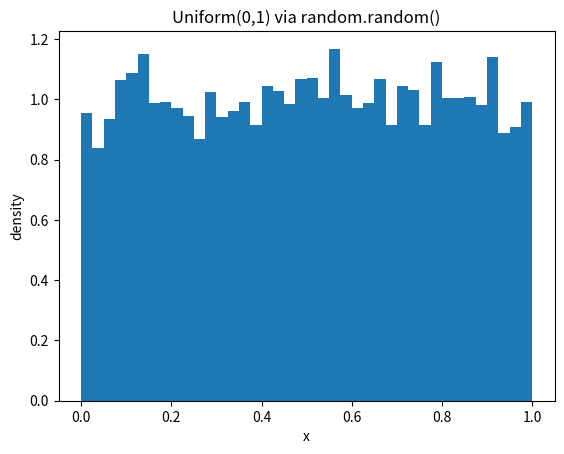
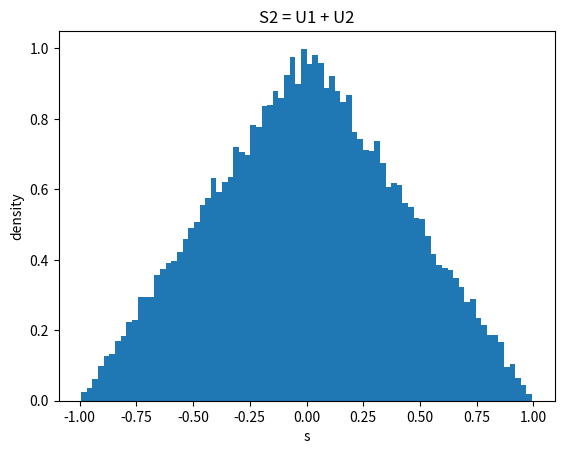
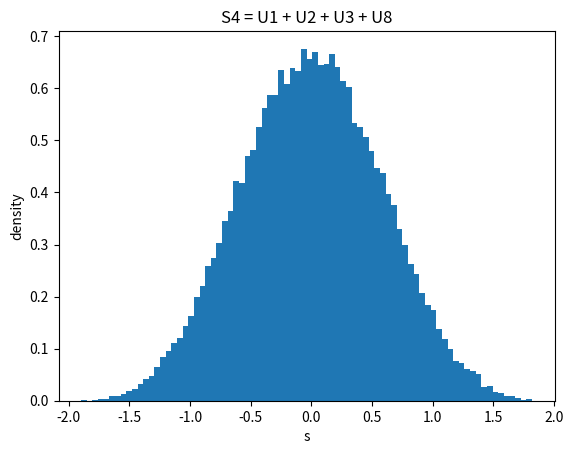
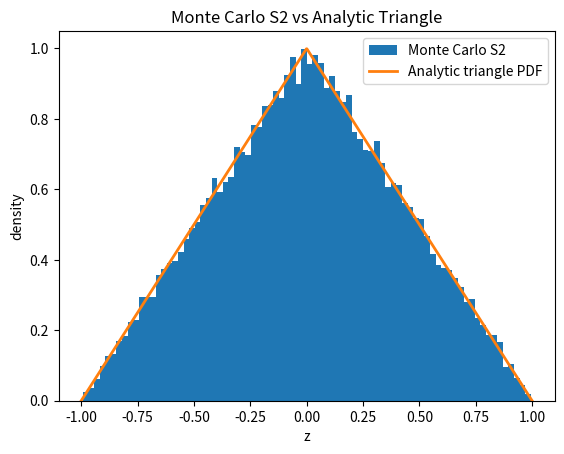

Generate these figures, in order, with matplotlib: (Note: this script raises an exception after producing the figures.)
# -*- coding: utf-8 -*-
"""
Created on Sun Mar 15 18:52:00 2026

@author: annil
"""

import random
import numpy as np
import matplotlib.pyplot as plt


# --------------------------------------------------
# Part A - Exercises
# --------------------------------------------------

# A1. Sampling and summary statistics
random_samples = np.array([random.random() for _ in range(10000)], dtype=float)
print(f"Sample mean: {random_samples.mean():.4f}")
print(f"Sample variance: {random_samples.var():.4f}")

plt.figure()
plt.hist(random_samples, bins=40, density=True)
plt.title("Uniform(0,1) via random.random()")
plt.xlabel("x")
plt.ylabel("density")
plt.show()


# A2. From uniform to 'more Gaussian': a CLT experiment
def U(n_samples: int) -> np.array:
    return np.array([random.random() - 0.5 for _ in range(n_samples)], dtype=float)

N = 50000
S2 = np.zeros(N, dtype=float)
for _ in range(2):
    S2 += U(N)
plt.figure()
plt.hist(S2, bins=80, density=True)
plt.title("S2 = U1 + U2")
plt.xlabel("s")
plt.ylabel("density")
plt.show()

S4 = np.zeros(N, dtype=float)
for _ in range(4):
    S4 += U(N)
plt.figure()
plt.hist(S4, bins=80, density=True)
plt.title("S4 = U1 + U2 + U3 + U8")
plt.xlabel("s")
plt.ylabel("density")
plt.show

"""
The plot of S2 and S4 are kind of similar since the values in the middle are much more likely that the ones on the outsides. However, the graph of S2 is a triangle with a sharp point and flat sides while S4 is more curved. This is because as we sum more independent uniforms, the middle becomes much more likely.
"""


# A3. Theoretical check: triangle PDF for the sum of two uniforms
def triangle_pdf(z: np.ndarray) -> np.ndarray:
    out = np.zeros_like(z, dtype=float)
    mask = np.abs(z) <= 1.0
    out[mask] = 1.0 - np.abs(z[mask])
    return out

z = np.linspace(-1, 1, 1000)
tri = triangle_pdf(z)

plt.figure()
plt.hist(S2, bins=80, density=True, label="Monte Carlo S2")
plt.plot(z, tri, linewidth=2, label="Analytic triangle PDF")
plt.title("Monte Carlo S2 vs Analytic Triangle")
plt.xlabel("z")
plt.ylabel("density")
plt.legend()
plt.show()


# A4. A discrete convolution warm-up (numerical, not calculus)
def make_discrete_uniform(dx: float = 0.002):
    x = np.arrange(-0.5, 0.5 + dx, dx)
    unif = np.ones_like(x, dtype=float)
    unif = unif / (unif.sum() * dx)
    return x, unif

dx = 0.002 
x_u, unif = make_discrete_uniform(dx=dx)

tri_disc = np.convolve(unif, unif, mode="full") * dx
x_tri = np.linspace(x_u[0] + x_u[0], x_u[-1] + x_u[-1], len(x_u) + len(x_u) - 1)

z2 = np.linspace(-1, 1, 1000)
tri_analytic = triangle_pdf(z2)

plt.figure()
plt.plot(x_tri, tri_disc, label="Discrete conv (unif * unif)")
plt.plot(z2, tri_analytic, "--", label="Analytic triangle")
plt.title("A4: Triangle PDF via discrete convolution vs analytic formula")
plt.xlabel("z")
plt.ylabel("density")
plt.legend()
plt.show()


# ----------------------------------------------------------------------------
# Part B - Mini Project: Convolution as the Mechanism Behind the CLT
# ----------------------------------------------------------------------------
def convolve_pdf(f: np.ndarray, g: np.ndarray, dx: float) -> np.ndarray:
    return np.convolve(f, g, mode='full') * dx

def convolved_support(x: np.ndarray, y: np.ndarray, dx: float) -> np.ndarray:
    return np.linspace(x[0] + y[0], x[-1] + y[-1], len(x) + len(y) - 1)

def plot_hist_with_curve(samples: np.ndarray, curve_x: np.ndarray, curve_y: np.ndarray, title: str):
    plt.figure()
    plt.hist(samples, bins=80, density=True, alpha=0.7, label="Monte Carlo (density=True)")
    plt.plot(curve_x, curve_y, linewidth=2.0, label="Theory")
    plt.title(title)
    plt.xlabel("Value")
    plt.ylabel("Density / Probability")
    plt.legend()
    plt.show()


four_disc = convolve_pdf(tri_disc, tri_disc, dx)
x_four = convolved_support(x_tri, x_tri, dx)

plot_hist_with_curve(S4, x_four, four_disc, "Part B: Monte Carlo S4 vs discrete convolution theory")

N2 = 100000
S8 = np.zeros(N2, dtype=float)
for _ in range(8):
    S8 += U(N)
eight_disc = convolve_pdf(four_disc, four_disc, dx)
x_eight = convolved_support(x_four, x_four, dx)
plot_hist_with_curve(S8, x_eight, eight_disc, "Monte Carlo S8 vs discrete convolution theory")

# Reflection questions
"""
Convolution is the correct operation for adding independent random variables because it calculates the probability of all possible pairs that sum to a specific value.

The S4 distribution looks "more Gaussian" than S2 because more independent variables means that the extremes become more rare and the middle values are more common, and each convolution smooths the graph more and more.

The graph has less noise when N is increased becuase of the law of large numbers. The graph is smoother and less blocky when dx is decreased.

This idea might matter in chemistry for trying to represent electron orbitals in molecules. 
"""
